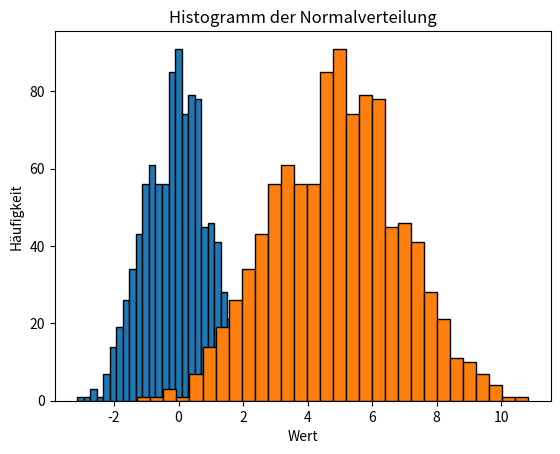

This figure's Python source:
# Importiere NumPy
import numpy as np

# Erstelle ein grundlegendes NumPy-Array aus einer Python-Liste
array_from_list = np.array([1, 2, 3, 4, 5])
print('Array aus Liste:', array_from_list)

# Vergleich von Python-Listen und NumPy-Arrays
python_list = [1, 2, 3, 4, 5]
numpy_array = np.array([1, 2, 3, 4, 5])

# Multipliziert man eine Python-Liste mit 2, wird die Liste repliziert
print('Python-Liste multipliziert mit 2:', python_list * 2)

# Bei einem NumPy-Array wird jedes Element mit 2 multipliziert
print('NumPy-Array multipliziert mit 2:', numpy_array * 2)

data = [10, 20, 30, 40, 50]
arr = np.array(data)
print('NumPy-Array:', arr)

# Array mit Nullen: 3 Zeilen x 4 Spalten
nullen_array = np.zeros((3, 4))
print('Nullen-Array:\n', nullen_array)

# Array mit Einsen: 2 Zeilen x 5 Spalten
einsen_array = np.ones((2, 5))
print('Einsen-Array:\n', einsen_array)

# Mit np.arange: Werte von 0 bis 8 (Schrittweite 2)
arange_array = np.arange(0, 10, 2)
print('np.arange:', arange_array)

# Mit np.linspace: 5 Werte gleichmäßig verteilt zwischen 0 und 1
linspace_array = np.linspace(0, 1, 5)
print('np.linspace:', linspace_array)

# 1. Array aus der Liste
array_liste = np.array([7, 14, 21, 28])
print('Array aus Liste:', array_liste, 'Form:', array_liste.shape, 'dtype:', array_liste.dtype)

# 2. 2x3 Array mit Nullen
array_nullen = np.zeros((2, 3))
print('2x3 Nullen-Array:\n', array_nullen, '\nForm:', array_nullen.shape, 'dtype:', array_nullen.dtype)

# 3. 3x2 Array mit Einsen
array_einsen = np.ones((3, 2))
print('3x2 Einsen-Array:\n', array_einsen, '\nForm:', array_einsen.shape, 'dtype:', array_einsen.dtype)

# 4. Array mit Werten von 0 bis 18 in Schritten von 3
array_arange = np.arange(0, 19, 3)
print('Array mit arange:', array_arange, 'Form:', array_arange.shape, 'dtype:', array_arange.dtype)

# 5. Array mit 6 Werten zwischen 5 und 10
array_linspace = np.linspace(5, 10, 6)
print('Array mit linspace:', array_linspace, 'Form:', array_linspace.shape, 'dtype:', array_linspace.dtype)

beispiel_array = np.array([[1, 2.0, 3], [4, 5, 6]])
print('Array:')
print(beispiel_array)

print('Shape:', beispiel_array.shape)
print('Datentyp:', beispiel_array.dtype)
print('Anzahl der Elemente:', beispiel_array.size)
print('Anzahl der Dimensionen:', beispiel_array.ndim)

array_1d = np.arange(12)
print('1D Array:', array_1d)

array_3x4 = np.reshape(array_1d, (3, 4))
print('3x4 Array:\n', array_3x4)

print('Größe des Arrays:', array_3x4.size)
print('Shape des Arrays:', array_3x4.shape)

beispiel_array = np.array([10, 20, 30, 40, 50])

# Indexierung: Hole das dritte Element (Index 2)
print('Drittes Element:', beispiel_array[2])

# Slicing: Hole Elemente von Index 1 bis 3 (Index 4 wird ausgeschlossen)
print('Slice von Index 1 bis 4:', beispiel_array[1:4])

array_0_19 = np.arange(20)
print('Array von 0 bis 19:', array_0_19)

# Die ersten 5 Elemente
print('Erste 5 Elemente:', array_0_19[:5])

# Die letzten 5 Elemente
print('Letzte 5 Elemente:', array_0_19[-5:])

a = np.array([1, 2, 3])
b = np.array([4, 5, 6])

c = a + b

print('Addition:', c)
print('Subtraktion:', a - b)
print('Multiplikation:', a * b)
print('Division:', a / b)

x = np.array([2, 4, 6, 8])
y = np.array([1, 3, 5, 7])

addition = x + y
subtraktion = x - y
multiplikation = x * y
division = x / y

print('Addition:', addition)
print('Subtraktion:', subtraktion)
print('Multiplikation:', multiplikation)
print('Division:', division)

matrix = np.array([[1, 2, 3],
                   [4, 5, 6]])
vektor = np.array([1, 0, 1])

# Broadcasting: Addiere den Vektor zu jeder Zeile der Matrix
ergebnis = matrix + vektor
print('Matrix:\n', matrix)
print('Vektor:', vektor)
print('Ergebnis der Broadcasting-Addition:\n', ergebnis)

import numpy as np

a = np.array([1, 2, 3])
b = np.array([[10], [20], [30]])

result = a + b
print(result)

array_3x3 = np.arange(1, 10).reshape(3, 3)
vektor_3 = np.array([2, 3, 4])

ergebnis_broadcast = array_3x3 * vektor_3
print('3x3 Array:\n', array_3x3)
print('Vektor:', vektor_3)
print('Ergebnis der elementweisen Multiplikation (Broadcasting):\n', ergebnis_broadcast)

# Lösung zu Übung
entfernungen_km = np.array([15, 30, 45, 60, 75])
umrechnungsfaktor = 0.621371

# Wandle Entfernungen in Meilen um
entfernungen_meilen = entfernungen_km * umrechnungsfaktor
print('Entfernungen in Meilen:', entfernungen_meilen)

# Berechne die Gesamtentfernung in Meilen
gesamt_entfernung_meilen = np.sum(entfernungen_meilen)
print('Gesamtentfernung in Meilen:', gesamt_entfernung_meilen)

data = np.array([1, 2, 3, 4, 5])

print('Summe:', np.sum(data))
print('Mittelwert:', np.mean(data))
print('Standardabweichung:', np.std(data))
print('Minimaler Wert:', np.min(data))
print('Maximaler Wert:', np.max(data))

array_3x4 = np.random.randint(0, 101, (3, 4))
print('3x4 Zufalls-Array:\n', array_3x4)

median_wert = np.median(array_3x4)
summe_zeilen = np.sum(array_3x4, axis=1)
summe_spalten = np.sum(array_3x4, axis=0)

print('Median:', median_wert)
print('Summe je Zeile:', summe_zeilen)
print('Summe je Spalte:', summe_spalten)

from typing import List, Union # type hinting

def summe(liste: Union[List, np.ndarray]) -> float:
    summe = 0
    for element in liste:
        summe += element
    return summe

import random
a_list = [random.randint(0, 100) for _ in range(1000000)] # Python List
a_array = np.array(a_list) # NumPy Array

%timeit summe(a_list)

%timeit summe(a_array)

%timeit np.sum(a_array)

# Lösung zu Übung
array_uebung1 = np.random.randint(0, 51, (4, 5))
print('Übungs-Array:\n', array_uebung1)

gesamt_summe = np.sum(array_uebung1)
print('Gesamtsumme der Elemente:', gesamt_summe)

spalten_mittelwert = np.mean(array_uebung1, axis=0)  # axis=0 berechnet den Mittelwert spaltenweise
print('Mittelwert jeder Spalte:', spalten_mittelwert)

# Lösung zu Übung
noten = np.array([88, 92, 79, 93, 85, 78, 91, 87, 95, 89])

durchschnitt = np.mean(noten)
standardabweichung = np.std(noten)
min_wert = np.min(noten)
max_wert = np.max(noten)

print('Durchschnitt:', durchschnitt)
print('Standardabweichung:', standardabweichung)
print('Niedrigster Wert:', min_wert)
print('Höchster Wert:', max_wert)

# Einheitsmatrix der Größe 4x4
einheitsmatrix = np.eye(4)
print('Einheitsmatrix:\n', einheitsmatrix)

# Zufällige 3x3 Matrix
random_matrix = np.random.rand(3, 3)
print('Zufalls-Matrix:\n', random_matrix)

matrix_4x4 = np.random.rand(4, 4)
print('Original 4x4 Matrix:\n', matrix_4x4)

matrix_transponiert = matrix_4x4.T
print('Transponierte Matrix:\n', matrix_transponiert)

produkt = np.dot(matrix_4x4, matrix_transponiert)
print('Produkt der Matrix und ihrer Transponierten:\n', produkt)

produkt = matrix_4x4 @ matrix_transponiert
produkt = matrix_4x4 * matrix_transponiert


A = np.array([[1, 2], [3, 4]])
B = np.array([[5, 6], [7, 8]])

# Mit np.dot
produkt_dot = np.dot(A, B)
print('Matrixmultiplikation mit np.dot:\n', produkt_dot)

# Mit dem @-Operator
produkt_operator = A @ B
print('Matrixmultiplikation mit @-Operator:\n', produkt_operator)

# Mit dem *-Operator ACTUNG: Elementweise Multiplikation ist keine Matrixmultiplikation
produkt_operator = A * B
print('Elementweisemultiplikation mit *-Operator:\n', produkt_operator)

matrix1 = np.random.randint(0, 11, (3, 3))
matrix2 = np.random.randint(0, 11, (3, 3))

print('Matrix 1:\n', matrix1)
print('Matrix 2:\n', matrix2)

produkt1 = np.dot(matrix1, matrix2)
produkt2 = matrix1 @ matrix2

print('Ergebnis mit np.dot:\n', produkt1)
print('Ergebnis mit @-Operator:\n', produkt2)

print('Sind beide Ergebnisse gleich? ', np.allclose(produkt1, produkt2))

import math
a = 0.1 + 0.2
b = 0.3

print(a == b)
print(math.isclose(a, b))

A = np.array([0.1 + 0.2, 0.2 + 0.3])
B = np.array([0.3, 0.8])

print('A:', A)
print('B:', B)

print('A[0] == B[0]: ', A[0] == B[0])

print('np.array_equal(A, B): ', np.array_equal(A, B))
print('np.allclose(A, B): ', np.isclose(A, B))

matrix = np.array([[1, 2, 3], [4, 5, 6]])

# Transponiere die Matrix
transponierte_matrix = matrix.T
print('Originale Matrix:\n', matrix)
print('Transponierte Matrix:\n', transponierte_matrix)

# Forme die Matrix um zu einem 3x2 Array
umgeformte_matrix = np.reshape(matrix, (3, 2))
print('Umgeformte Matrix (3x2):\n', umgeformte_matrix)

array_1d = np.arange(12)
print('1D Array:', array_1d, 'Form:', array_1d.shape)

array_3x4 = np.reshape(array_1d, (3, 4))
print('3x4 Array:\n', array_3x4, 'Form:', array_3x4.shape)

array_2x6 = np.reshape(array_1d, (2, 6))
print('2x6 Array:\n', array_2x6, 'Form:', array_2x6.shape)

# Übung: Boolean Indexing und Filtern
array_5 = np.random.randint(0, 101, 20)
print('Originales Array:')
print(array_5)

zahlen_ueber_50 = array_5 > 50
print(zahlen_ueber_50)

# Auswahl der Zahlen größer als 50
zahlen_groesser_50 = array_5[zahlen_ueber_50]
print('\nZahlen größer als 50:')
print(zahlen_groesser_50)

# Ersetze Zahlen <= 50 durch 0
array_5[array_5 <= 50] = 0
print('\nModifiziertes Array (alle Zahlen <= 50 durch 0 ersetzt):')
print(array_5)

# Übung: Umformen und Flattening
array_6 = np.arange(1, 25)
print('Originales 1D-Array:')
print(array_6)

array_2d = array_6.reshape((4, 6))
print('\n2D-Array (4x6):')
print(array_2d)

array_flatten = array_2d.flatten()
print('\nZurück in ein 1D-Array (flatten):')
print(array_flatten)

array_transpose = array_2d.T
print('\nTransponiertes 2D-Array:')
print(array_transpose)

# Übung: Matrix Determinante und Inverse
matrix_7 = np.array([[4, 2, 1], [0, 3, -1], [2, 1, 3]])
print('Matrix:')
print(matrix_7)

determinante = np.linalg.det(matrix_7)
print('\nDeterminante:', determinante)

if np.abs(determinante) > 1e-6:
    matrix_inv = np.linalg.inv(matrix_7)
    print('\nInverse Matrix:')
    print(matrix_inv)
    identitaet = matrix_7 @ matrix_inv
    print('\nMatrix * Inverse (sollte die Einheitsmatrix sein):')
    print(identitaet)
else:
    print('Die Matrix ist singulär und hat keine Inverse.')

# Übung: Zufällige Stichprobe und Statistik
array_8 = np.random.randn(1000)
mean_8 = np.mean(array_8)
median_8 = np.median(array_8)
varianz_8 = np.var(array_8)
std_8 = np.std(array_8)

array_9 = array_8 * 2 + 5

print('Mittelwert:', mean_8)
print('Median:', median_8)
print('Varianz:', varianz_8)
print('Standardabweichung:', std_8)

# Histogramm plotten (falls matplotlib verfügbar ist)
import matplotlib.pyplot as plt
plt.hist(array_8, bins=30, edgecolor='black')
plt.hist(array_9, bins=30, edgecolor='black')
plt.title('Histogramm der Normalverteilung')
plt.xlabel('Wert')
plt.ylabel('Häufigkeit')
plt.show()
